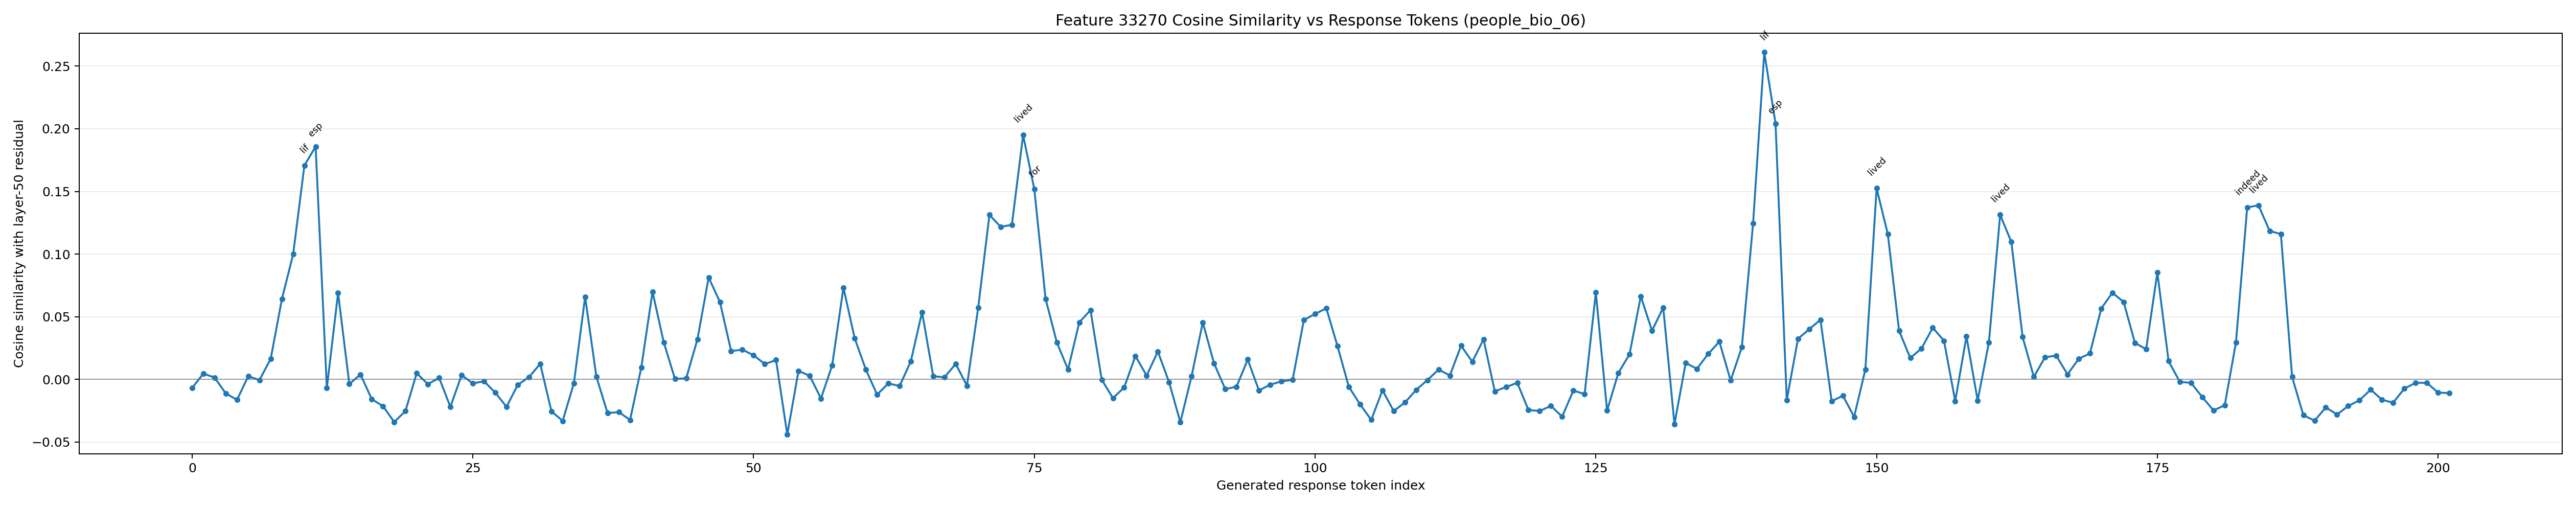

The data file committed next to this chart (first rows):
generated_token_index, token_id, token_text, prediction_position, cosine_similarity
0, 1271, To, 54, -0.006875
1, 4320, answer, 55, 0.00461
2, 420, this, 56, 0.001509
3, 3488, question, 57, -0.01114
4, 11, ,, 58, -0.01629
5, 584, we, 59, 0.002535
6, 1205, need, 60, -0.0004838
7, 311, to, 61, 0.01639
8, 1440, know, 62, 0.06418
9, 279, the, 63, 0.09986
10, 10345, lif, 64, 0.1707
11, 25632, esp, 65, 0.1858
12, 598, ans, 66, -0.006954
13, 315, of, 67, 0.06902
14, 2225, both, 68, -0.003683
15, 9085, �, 69, 0.003992
16, 243, �, 70, -0.01579
17, 255, �, 71, -0.02134
18, 24273, 方, 72, -0.03398
19, 50667, 等, 73, -0.02522
20, 320, (, 74, 0.004909
21, 55, X, 75, -0.003761
22, 23332, iao, 76, 0.001236
23, 59027, Fang, 77, -0.02188
24, 7113, ding, 78, 0.003409
25, 8, ), 79, -0.003159
26, 323, and, 80, -0.001457
27, 362, A, 81, -0.01058
28, 8115, ali, 82, -0.02184
29, 95780, yah, 83, -0.004362
30, 382, .??, 84, 0.001835
31, 109304, �, 85, 0.01247
32, 255, �, 86, -0.02546
33, 24273, 方, 87, -0.0331
34, 50667, 等, 88, -0.00297
35, 320, (, 89, 0.06589
36, 55, X, 90, 0.002193
37, 23332, iao, 91, -0.02693
38, 59027, Fang, 92, -0.02605
39, 7113, ding, 93, -0.03235
40, 8, ), 94, 0.009568
41, 574, was, 95, 0.06996
42, 264, a, 96, 0.02957
43, 8620, Chinese, 97, 0.0003582
44, 37038, politician, 98, 0.0008937
45, 889, who, 99, 0.03197
46, 12439, lived, 100, 0.08134
47, 2391, during, 101, 0.06183
48, 279, the, 102, 0.02264
49, 41462, Tang, 103, 0.02376
50, 74495, Dynasty, 104, 0.01926
51, 13, ., 105, 0.01228
52, 10771, According, 106, 0.01543
53, 311, to, 107, -0.04395
54, 13970, historical, 108, 0.006841
55, 7576, records, 109, 0.002819
56, 11, ,, 110, -0.01523
57, 568, he, 111, 0.01135
58, 574, was, 112, 0.07321
59, 9405, born, 113, 0.03289
... 142 more rows
